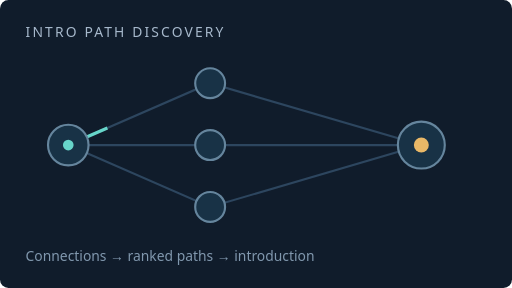
t = 0.00 s
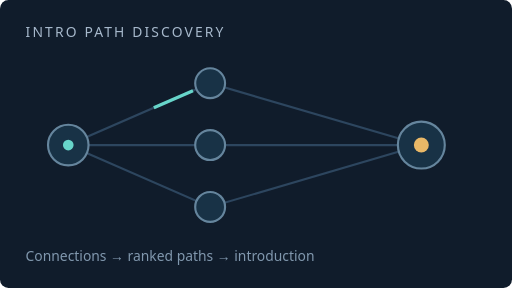
t = 2.00 s
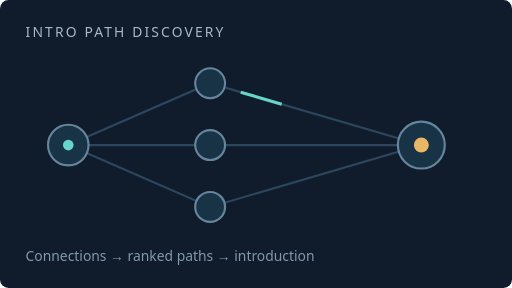
t = 4.00 s
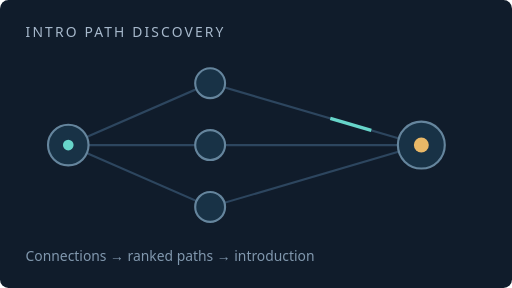
t = 6.00 s

The animated SVG that drew these frames (rendered in a browser with its animation timeline set to each time). Animation: 1 CSS @keyframes rule; one cycle of 8.00 s, repeats indefinitely.

<svg xmlns="http://www.w3.org/2000/svg" width="480" height="270" viewBox="0 0 480 270" role="img" aria-labelledby="title desc"><title id="title">Intro Path Discovery</title><desc id="desc">Concept diagram of Connections → ranked paths → introduction. This is not an application screenshot.</desc><style>.motion{animation:route 8s linear infinite}@keyframes route{to{stroke-dashoffset:-350}}@media(prefers-reduced-motion:reduce){.motion{animation:none!important}}</style><rect width="480" height="270" rx="8" fill="#101c2b"/><g font-family="Segoe UI,Arial,sans-serif"><text x="24" y="35" fill="#a7b9cc" font-size="13" letter-spacing="2">INTRO PATH DISCOVERY</text><text x="24" y="245" fill="#8198ae" font-size="13">Connections → ranked paths → introduction</text></g><g fill="none" stroke="#2d465f" stroke-width="2"><path d="M64 136L197 78L395 136M64 136L197 136L395 136M64 136L197 194L395 136"/></g><path class="motion" d="M64 136L197 78L395 136" fill="none" stroke="#67d5ca" stroke-width="3" stroke-dasharray="40 310"/>
<g fill="#183246" stroke="#65859d" stroke-width="2"><circle cx="64" cy="136" r="19"/><circle cx="197" cy="78" r="14"/><circle cx="197" cy="136" r="14"/><circle cx="197" cy="194" r="14"/><circle cx="395" cy="136" r="22"/></g><circle cx="64" cy="136" r="5" fill="#67d5ca"/><circle cx="395" cy="136" r="7" fill="#e9b867"/></svg>
